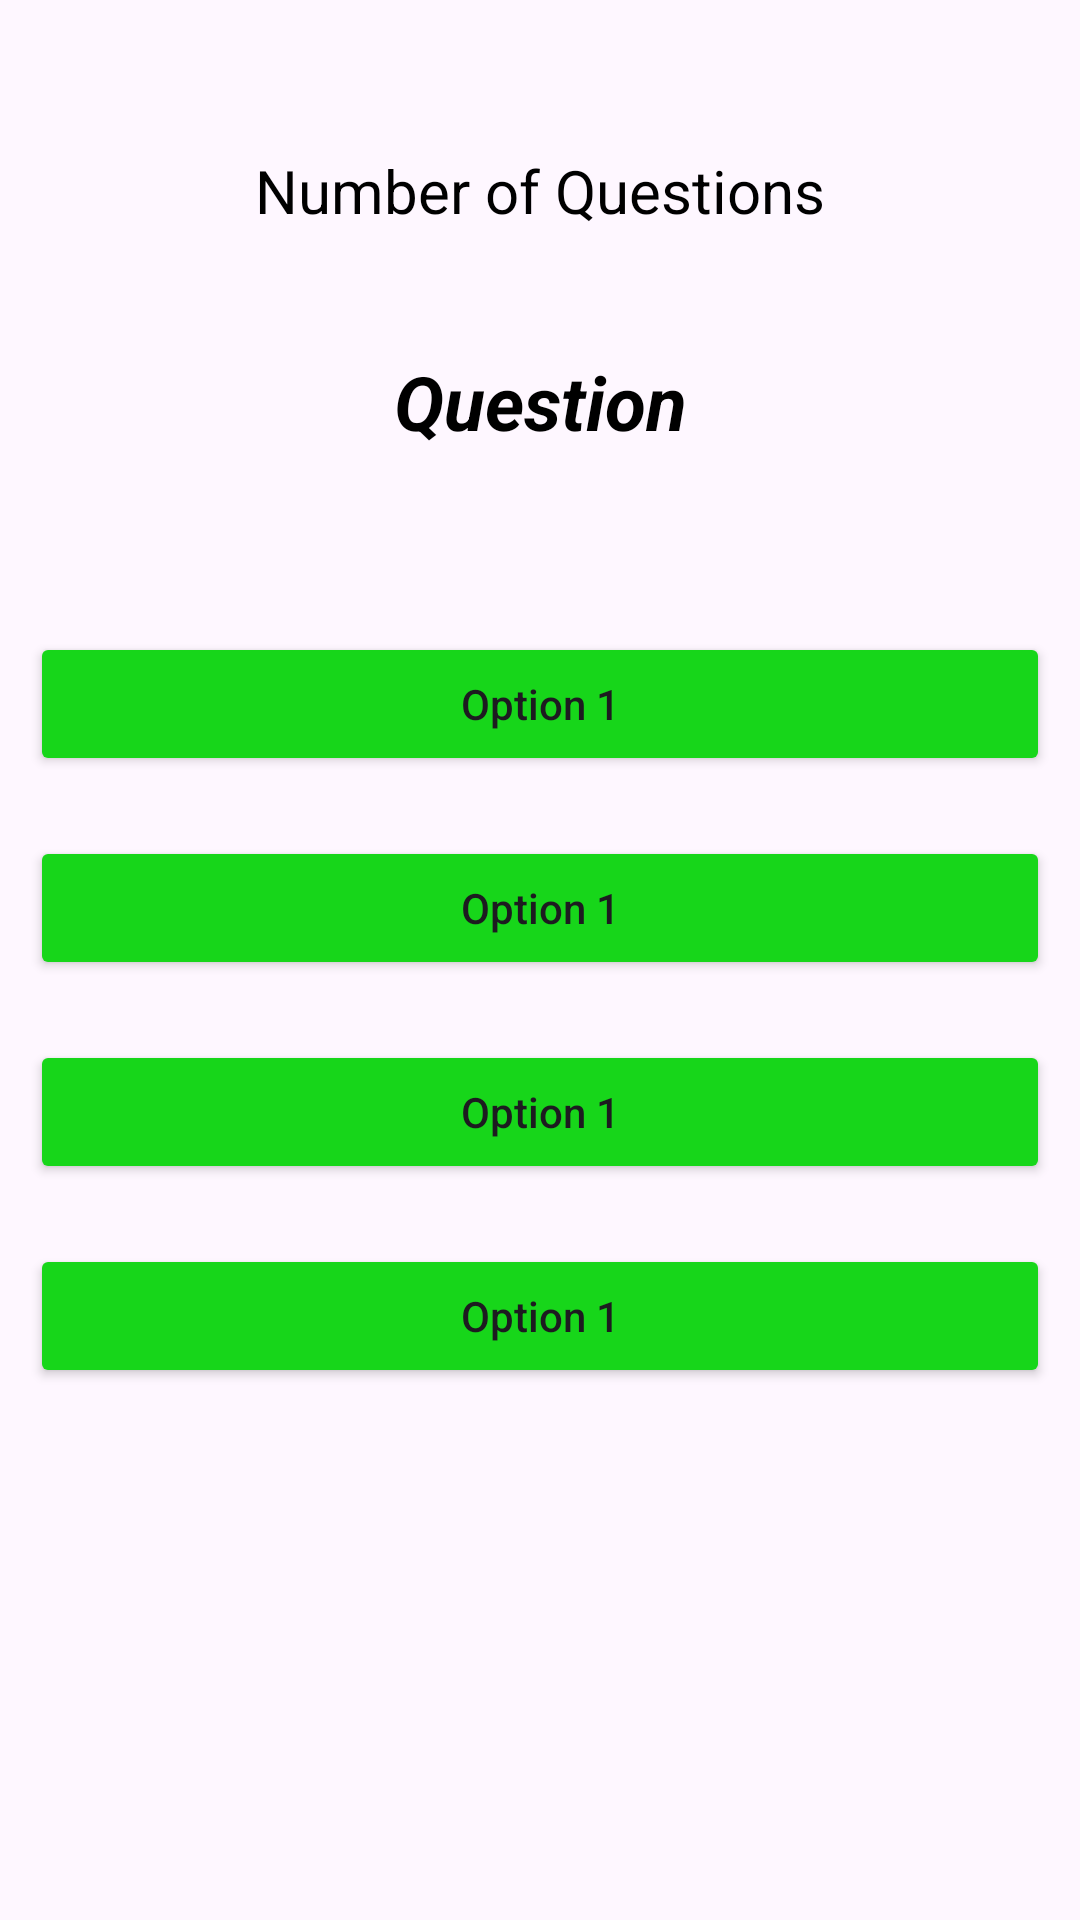

Android layout source for this screen:
<!-- AndroidManifest.xml: application theme Theme.QuizAppNormalGFG -->
<!-- res/layout/activity_main.xml -->
<?xml version="1.0" encoding="utf-8"?>
<RelativeLayout
    xmlns:android="http://schemas.android.com/apk/res/android"
    xmlns:app="http://schemas.android.com/apk/res-auto"
    xmlns:tools="http://schemas.android.com/tools"
    android:layout_width="match_parent"
    android:layout_height="match_parent"
    tools:context=".MainActivity">


    <TextView
        android:layout_width="match_parent"
        android:layout_height="wrap_content"
        android:text="Number of Questions"
        android:textAllCaps="false"
        android:textAlignment="center"
        android:gravity="center"
        android:layout_marginTop="50dp"
        android:textSize="20sp"
        android:textColor="@color/black"
        android:id="@+id/idTVQnAtmptd"
        />
    <TextView
        android:layout_width="match_parent"
        android:layout_height="wrap_content"
        android:id="@+id/tvQn"
        android:textStyle="bold|italic"
        android:layout_below="@+id/idTVQnAtmptd"
        android:layout_marginTop="40dp"
        android:text="Question"
        android:textAlignment="center"
        android:gravity="center"
        android:textColor="@color/black"
        android:textSize="25sp"
        />

    <LinearLayout
        android:layout_width="match_parent"
        android:layout_height="wrap_content"
        android:layout_below="@+id/tvQn"
        android:orientation="vertical"
        android:layout_marginTop="50dp">

        <Button
            android:layout_width="match_parent"
            android:layout_height="wrap_content"
            android:layout_margin="10dp"
            android:padding="4dp"
            android:text="Option 1"
            android:textAllCaps="false"
            android:id="@+id/btnoption1"
            android:backgroundTint="#17D61A"/>

        <Button
            android:layout_width="match_parent"
            android:layout_height="wrap_content"
            android:layout_margin="10dp"
            android:padding="4dp"
            android:text="Option 1"
            android:textAllCaps="false"
            android:id="@+id/btnoption2"
            android:backgroundTint="#17D61A"/>

        <Button
            android:layout_width="match_parent"
            android:layout_height="wrap_content"
            android:layout_margin="10dp"
            android:padding="4dp"
            android:text="Option 1"
            android:textAllCaps="false"
            android:id="@+id/btnoption3"
            android:backgroundTint="#17D61A"/>

        <Button
            android:layout_width="match_parent"
            android:layout_height="wrap_content"
            android:layout_margin="10dp"
            android:padding="4dp"
            android:text="Option 1"
            android:textAllCaps="false"
            android:id="@+id/btnoption4"
            android:backgroundTint="#17D61A"/>




    </LinearLayout>


</RelativeLayout>
<!-- resources referenced by this layout -->
<resources>
  <style name="Theme.QuizAppNormalGFG" parent="Base.Theme.QuizAppNormalGFG" />
  <style name="Base.Theme.QuizAppNormalGFG" parent="Theme.Material3.DayNight.NoActionBar">
          
          
          <item name="colorPrimary">#17D61A</item>
      </style>
  <!-- not gathered from this repository: default colours our renderer supplied (Android Studio template values) -->
  <color name="black">#FF000000</color>
</resources>
